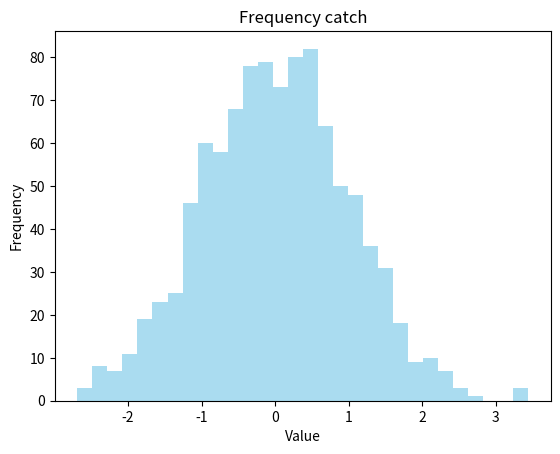

Reproduce this figure in Python.
import matplotlib.pyplot as plt 
import random

random.seed(42)
data = [random.normalvariate(0, 1) for _ in range(1000)]

plt.hist(data, bins = 30,color ='skyblue', alpha = 0.7)
plt.xlabel("Value")
plt.ylabel("Frequency")
plt.title("Frequency catch")
plt.show()
